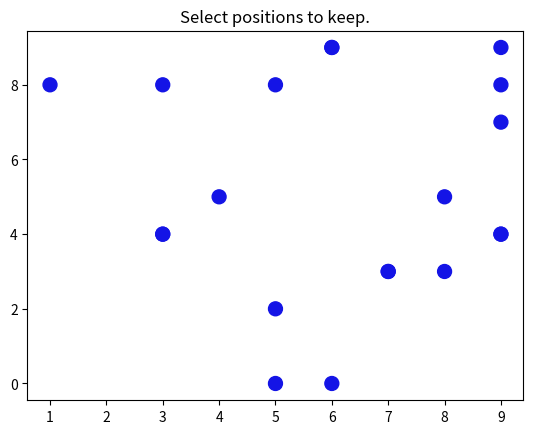

Recreate this plot in Python.
from matplotlib import pyplot as plt
import numpy as np


def rgba(r, g, b, a=1):
    return r / 255, g / 255, b / 255, a


class ScatterPlotPointSelector(object):
    def __init__(self, points, fig_ax=None, image=None,
                 selected_color=rgba(0, 255, 0),
                 unselected_color=rgba(20, 20, 230)):
        self.fig_ax = fig_ax

        if self.fig_ax is None:
            self.fig_ax = plt.subplots()

        self.fig, self.ax = self.fig_ax
        self.image = image
        self.selected_point_indices = []

        self.cid = None
        self.col = None

        self.is_activated = False
        self.points = points
        self.selected_color = selected_color
        self.unselected_color = unselected_color
        # self.fig.canvas.set_window_title(
        #     'Left click to pick, right remove.\n'
        #     'Close window to finish.')

    def activate(self):
        if self.is_activated:
            raise Exception('Make sure that PointSelector is deactivated before activating')
        self.cid = self.fig.canvas.mpl_connect('pick_event', self.on_point_pick)
        self.col = self.ax.scatter(self.points[:, 0],
                                   self.points[:, 1],
                                   s=100,
                                   c=[self.unselected_color] * len(self.points),
                                   picker=True)
        self._reinit_selected_points()
        self.is_activated = True

    def deactivate(self):
        if not self.is_activated:
            raise Exception('Make sure that PointSelector is activated before deactivating')
        self.fig.canvas.mpl_disconnect(self.cid)
        self.cid = None
        # remove the scatter plot from the axis
        self.col.remove()
        self.col = None
        self.is_activated = False

    def _reinit_selected_points(self):
        """ Give selected_color to selected points when going from deactivated state to activated state """
        try:
            for ind in self.selected_point_indices:
                # noinspection PyProtectedMember
                self.col._facecolors[ind, :] = self.selected_color
                print(ind)
        except ValueError:
            print('Make sure that self.col scatter plot is created before changing the face colors.')
        self.fig.canvas.draw_idle()

    def on_point_pick(self, event):
        LEFT_CLICK = 1
        RIGHT_CLICK = 3
        ind = event.ind
        # event.ind returns a list.
        # even when multiple indices select the first
        ind = ind[0]

        if event.mouseevent.button == RIGHT_CLICK:
            try:
                self.selected_point_indices.remove(ind)
                # noinspection PyProtectedMember
                self.col._facecolors[ind, :] = self.unselected_color
            except ValueError:
                pass
        elif event.mouseevent.button == LEFT_CLICK:
            self.selected_point_indices.append(ind)
            # noinspection PyProtectedMember
            self.col._facecolors[ind, :] = self.selected_color

        self.fig.canvas.draw_idle()


def scatter_plot_point_selector(points, ax=None, image=None):
    selected_point_indices = []

    if ax is None:
        _, ax = plt.subplots()

    fig = plt.gcf()
    if image is not None:
        ax.imshow(image, cmap='gray')
    ax.set_title('Select positions to keep.')

    point_selector = ScatterPlotPointSelector(points, fig_ax=(fig, ax))
    point_selector.activate()
    plt.show()
    return point_selector.selected_point_indices


if __name__ == '__main__':
    points = np.random.randint(0, 10, size=(20, 2))
    points_selected_indices = scatter_plot_point_selector(points)

    print(points_selected_indices)
